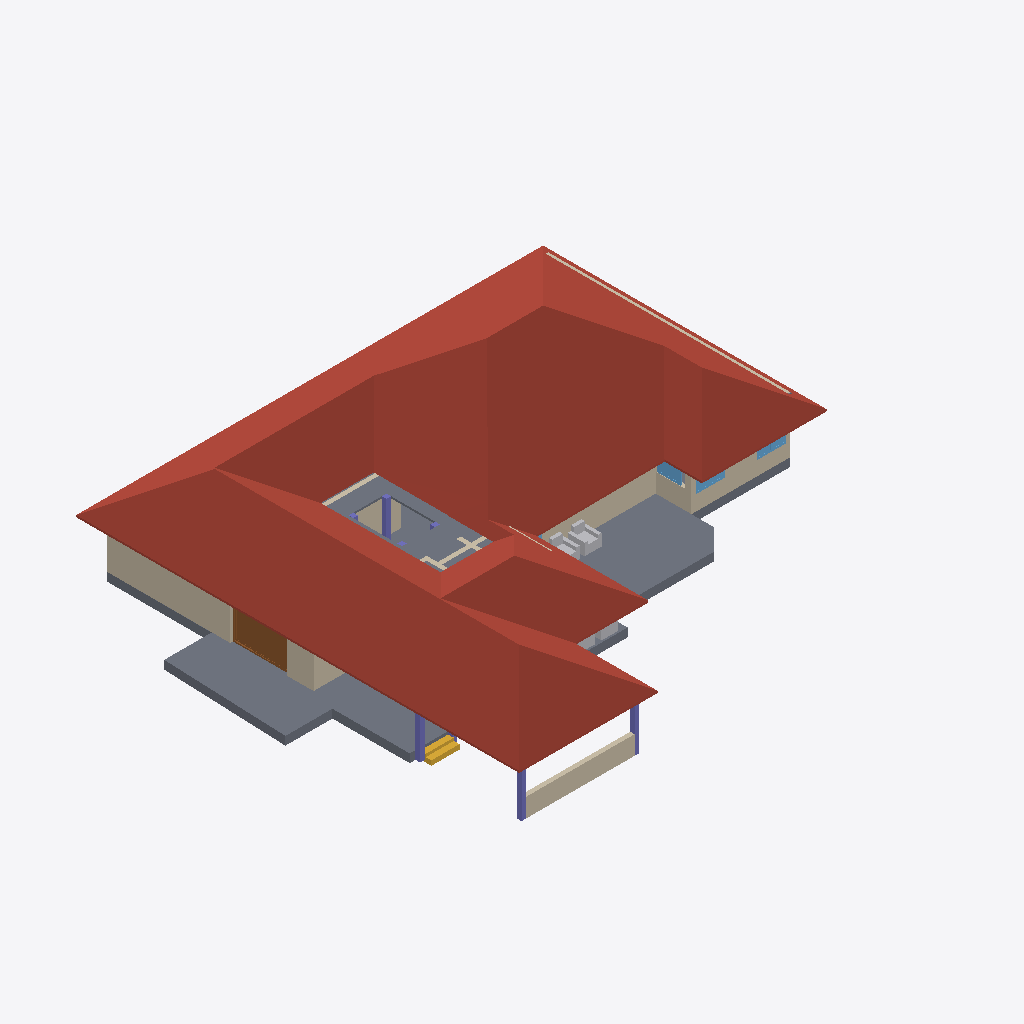
Isometric view of an IFC building model (IFC-SPF (STEP), schema IFC4X3, length unit metre), seen from the south-west, elements coloured by IFC class: 13 walls (beige), 7 columns (violet), 4 other elements (light grey), 3 windows (light blue), 2 slabs (grey), 1 roof (red-brown), 1 door (brown), 1 stair flight (yellow).
Extent 26.9 m × 23.6 m × 6.9 m (x, y, z). Storeys (3): 00 at 0.00 m; GF at 0.45 m; FF at 3.00 m. Elements (105): 42 IfcWall, 15 IfcDoor, 13 IfcFurniture, 13 IfcWindow, 10 IfcColumn, 4 IfcBeam, 4 IfcStairFlight, 3 IfcSlab, 1 IfcRoof.

HEADER;
FILE_DESCRIPTION(('ViewDefinition[DesignTransferView]'),'2;1');
FILE_NAME('Sreekesh.ifc','2024-12-15T21:44:53+05:30',(''),(''),'IfcOpenShell 0.8.0','Bonsai 0.8.0','');
FILE_SCHEMA(('IFC4X3'));
ENDSEC;
DATA;
#1=IFCPROJECT('0aPvmvJuf5owphcfiKWAsN',$,'My Project',$,$,$,$,(#14,#26),#9);
#30=IFCSITE('3jTVXq97zE2OZTfzZH9iYT',$,'My Site',$,$,#53,$,$,$,$,$,$,$,$);
#36=IFCBUILDING('3Bt1MypEf4fuqFfshm9kTs',$,'My Building',$,$,#59,$,$,$,$,$,$);
#42=IFCBUILDINGSTOREY('3Yt8GBe1vE1Byt_$JKaQnQ',$,'GF',$,$,#7313,$,$,$,$);
#442=IFCBUILDINGSTOREY('2Kd1GY2knEC8u_nJ_yyMnN',$,'FF',$,$,#499,$,$,$,$);
#8023=IFCBUILDINGSTOREY('3LNq90aff4Xhn4xfthWyFx',$,'00',$,$,#8039,$,$,$,$);
#7282=IFCROOF('1xR$Iy8cz6PBZpMjmzsIta',$,'Roof',$,$,#34025,#7300,$,.HIP_ROOF.);
#4965=IFCSLAB('05XQefoFT1EQ6Gbva0q3wM',$,'Slab',$,$,#7428,#4980,$,$);
#2872=IFCWALL('0VICnwrYLCM9IhHcjSiD9g',$,'Wall',$,$,#27601,#2879,$,$);
#5763=IFCSLAB('2k1_QIQ_vEheGYBKPFgtqG',$,'Slab',$,$,#7433,#5774,$,$);
#8133=IFCWALL('2NV9tTUID8IOq7fV7oI$I_',$,'Wall',$,$,#8212,#8144,$,$);
#3609=IFCWALL('1vFa_5ie93fAn95Nf1AsPZ',$,'Wall',$,$,#27999,#3615,$,$);
#3151=IFCWALL('2frHB1bR9FtP23RXamn7Ko',$,'Wall',$,$,#40490,#3162,$,$);
#26789=IFCDOOR('3HF$fS8tX7kw4y81dHWRkr',$,'Door',$,$,#30159,#26820,$,$,$,$,$,$);
#18392=IFCWALL('2Hkjxieqv1Fue5ySQ6NeWL',$,'Wall',$,$,#18393,#18403,$,$);
#2990=IFCWALL('1y9uyPxrf9GRbJMjKBTX4B',$,'Wall',$,$,#40567,#3001,$,$);
#34185=IFCFURNITURE('2BE9a6LpL91PCj4_J$x9Rr',$,'Furniture',$,$,#35008,#34198,$,$);
#4009=IFCWALL('2lHSG51rHEfeNsY_Rnf304',$,'Wall',$,$,#27573,#4020,$,$);
#3520=IFCWALL('1kfIyPN_b4JPSDED46DDvv',$,'Wall',$,$,#40538,#3526,$,$);
#41688=IFCSTAIRFLIGHT('0VcD2gJAfBIuw$lMxDzKKO',$,'StairFlight',$,$,#41713,#41701,$,$,$,$,$,$);
#9560=IFCCOLUMN('2toc76Viv2Oe4FtHALORDJ',$,'Column',$,$,#9608,#9571,$,$);
#35844=IFCFURNITURE('18HlnwBc9DnAvKFnG7c4d9',$,'Furniture',$,$,#35869,#35857,$,$);
#8081=IFCCOLUMN('3U0JG9MgfBputT7u1EA2nI',$,'Column',$,$,#8109,#8094,$,$);
#30196=IFCCOLUMN('3PeVEc3Q9948lUDInj1rnw',$,'Column',$,$,#30246,#30207,$,$);
#29270=IFCWINDOW('3GxmHADO1DPPnexShW0xza',$,'Window',$,$,#40548,#29301,$,$,$,$,$,$);
#8110=IFCCOLUMN('0oDP959X1AAQoJqeccPHPP',$,'Column',$,$,#8275,#8121,$,$);
#29164=IFCWINDOW('3wNx$XqEb9CvMMHjtjFgfB',$,'Window',$,$,#40520,#29195,$,$,$,$,$,$);
#24945=IFCWINDOW('0pIOr8Fwn768Q5gngNrD$h',$,'Window',$,$,#40505,#24976,$,$,$,$,$,$);
#16824=IFCWALL('22rcD3X5r7MgpdxSZ8ZAiA',$,'Wall',$,$,#16885,#16835,$,$);
#34206=IFCFURNITURE('0Tjm9jror8bPxG689sHAj8',$,'Furniture',$,$,#34261,#34219,$,$);
#34232=IFCFURNITURE('0VTCb1Evn558OH68N69Eaz',$,'Furniture',$,$,#34266,#34245,$,$);
#4193=IFCWALL('1S26G2gIX1gA7ikyBlvCVo',$,'Wall',$,$,#27786,#4204,$,$);
#16773=IFCWALL('0vAvAPPZn94g1F0qqRTqPu',$,'Wall',$,$,#27928,#16784,$,$);
#4400=IFCWALL('2EfOldwLX0nA3x6s$146tT',$,'Wall',$,$,#27844,#4411,$,$);
#30247=IFCCOLUMN('0aBUEBh9nFyxt7qPokPLme',$,'Column',$,$,#30283,#30258,$,$);
#30168=IFCCOLUMN('2ltoN0CLb5Lfet2TQi3YM4',$,'Column',$,$,#30195,#30179,$,$);
#25992=IFCCOLUMN('3Sx9XxM592Jg92YSAogC7$',$,'Column',$,$,#26024,#26003,$,$);
#16913=IFCWALL('3FSYpd1tn9SgCqZ8sPMfkT',$,'Wall',$,$,#27910,#16924,$,$);
ENDSEC;